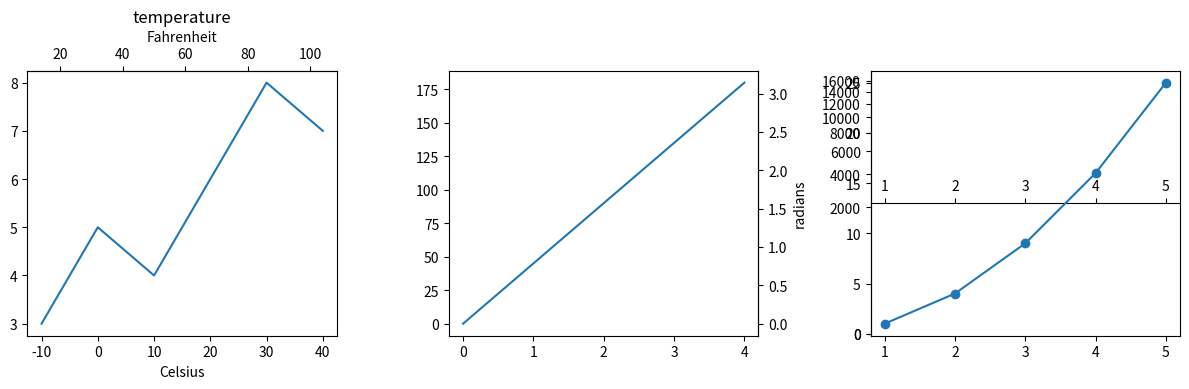

Generate this figure with matplotlib:
# Written by calculate-plot 0.1.0: this script draws the same figure with Matplotlib 3.11.2.
import locale

import matplotlib.pyplot as plt
import numpy as np

# Text is shaped for the language of the locale: this is the one the figure was made with.
try:
    locale.setlocale(locale.LC_CTYPE, "C.UTF-8")
except locale.Error:
    locale.setlocale(locale.LC_CTYPE, "C")

fig, axs = plt.subplots(1, 3, figsize=(12.0, 4.0))
axs[0].plot([-10, 0, 10, 20, 30, 40], [3, 5, 4, 6, 8, 7])
axs[0].set_xlabel('Celsius')
axs[0].set_title('temperature')
secx = axs[0].secondary_xaxis('top', functions=(lambda x: x * 1.8 + 32, lambda x: (x - 32) / 1.8))
secx.set_xlabel('Fahrenheit')
axs[1].plot([0, 1, 2, 3, 4], [0, 45, 90, 135, 180])
secy = axs[1].secondary_yaxis('right', functions=(lambda x: np.deg2rad(x), lambda x: np.rad2deg(x)))
secy.set_ylabel('radians')
axs[2].plot([1, 2, 3, 4, 5], [1, 4, 9, 16, 25], marker='o')
axs[2].secondary_xaxis(0.5)
axs[2].secondary_yaxis('left', functions=(lambda x: x ** 3, lambda x: np.cbrt(x)))
fig.tight_layout()

if __name__ == "__main__":
    plt.show()
